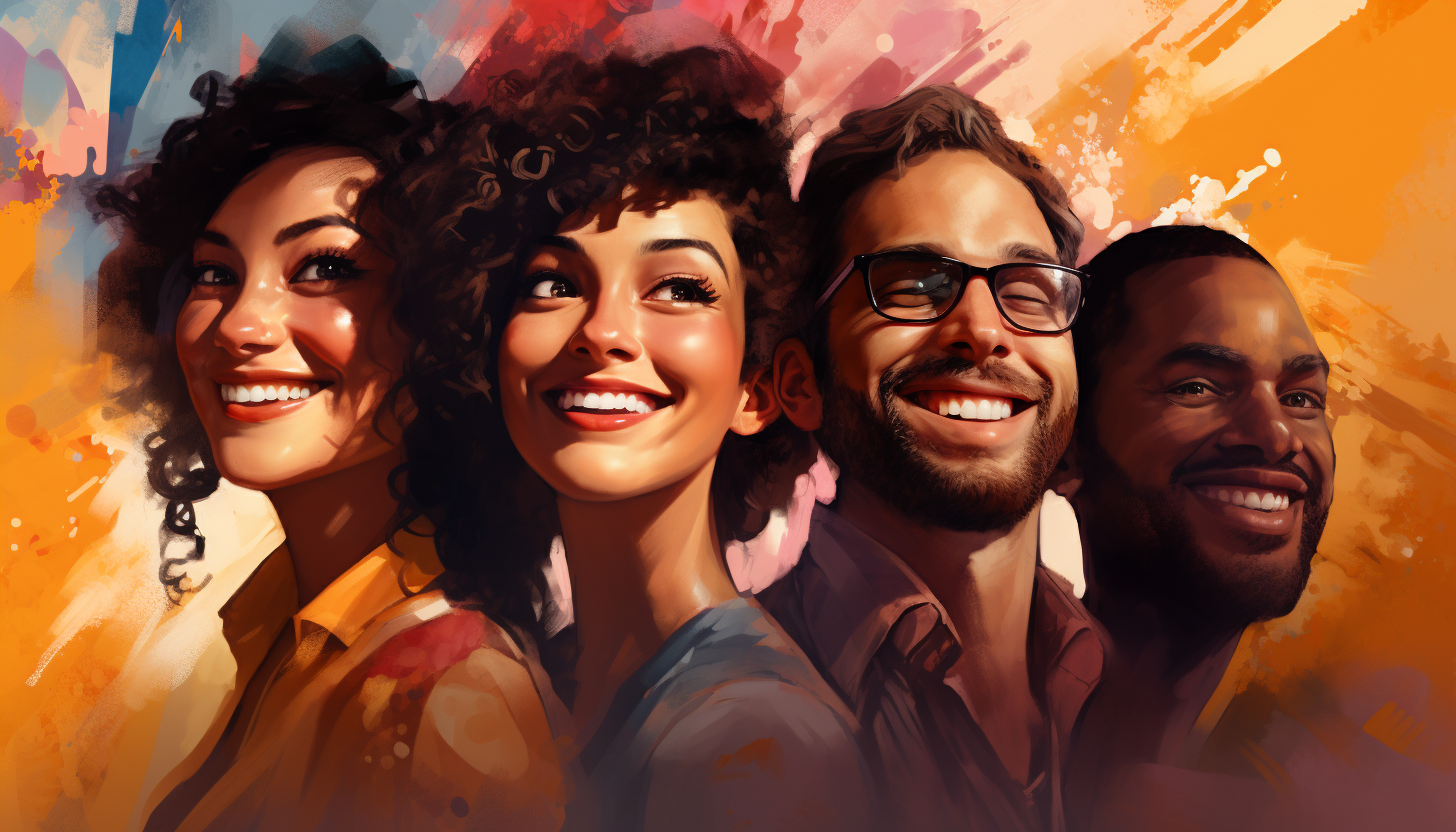
Generation parameters embedded in this image by Midjourney (PNG 'Description' text chunk):
4 happy people from 4 diferent races --ar 7:4 --v 5.2 Job ID: f5a1903f-ceeb-4745-89b9-c44483098fdc